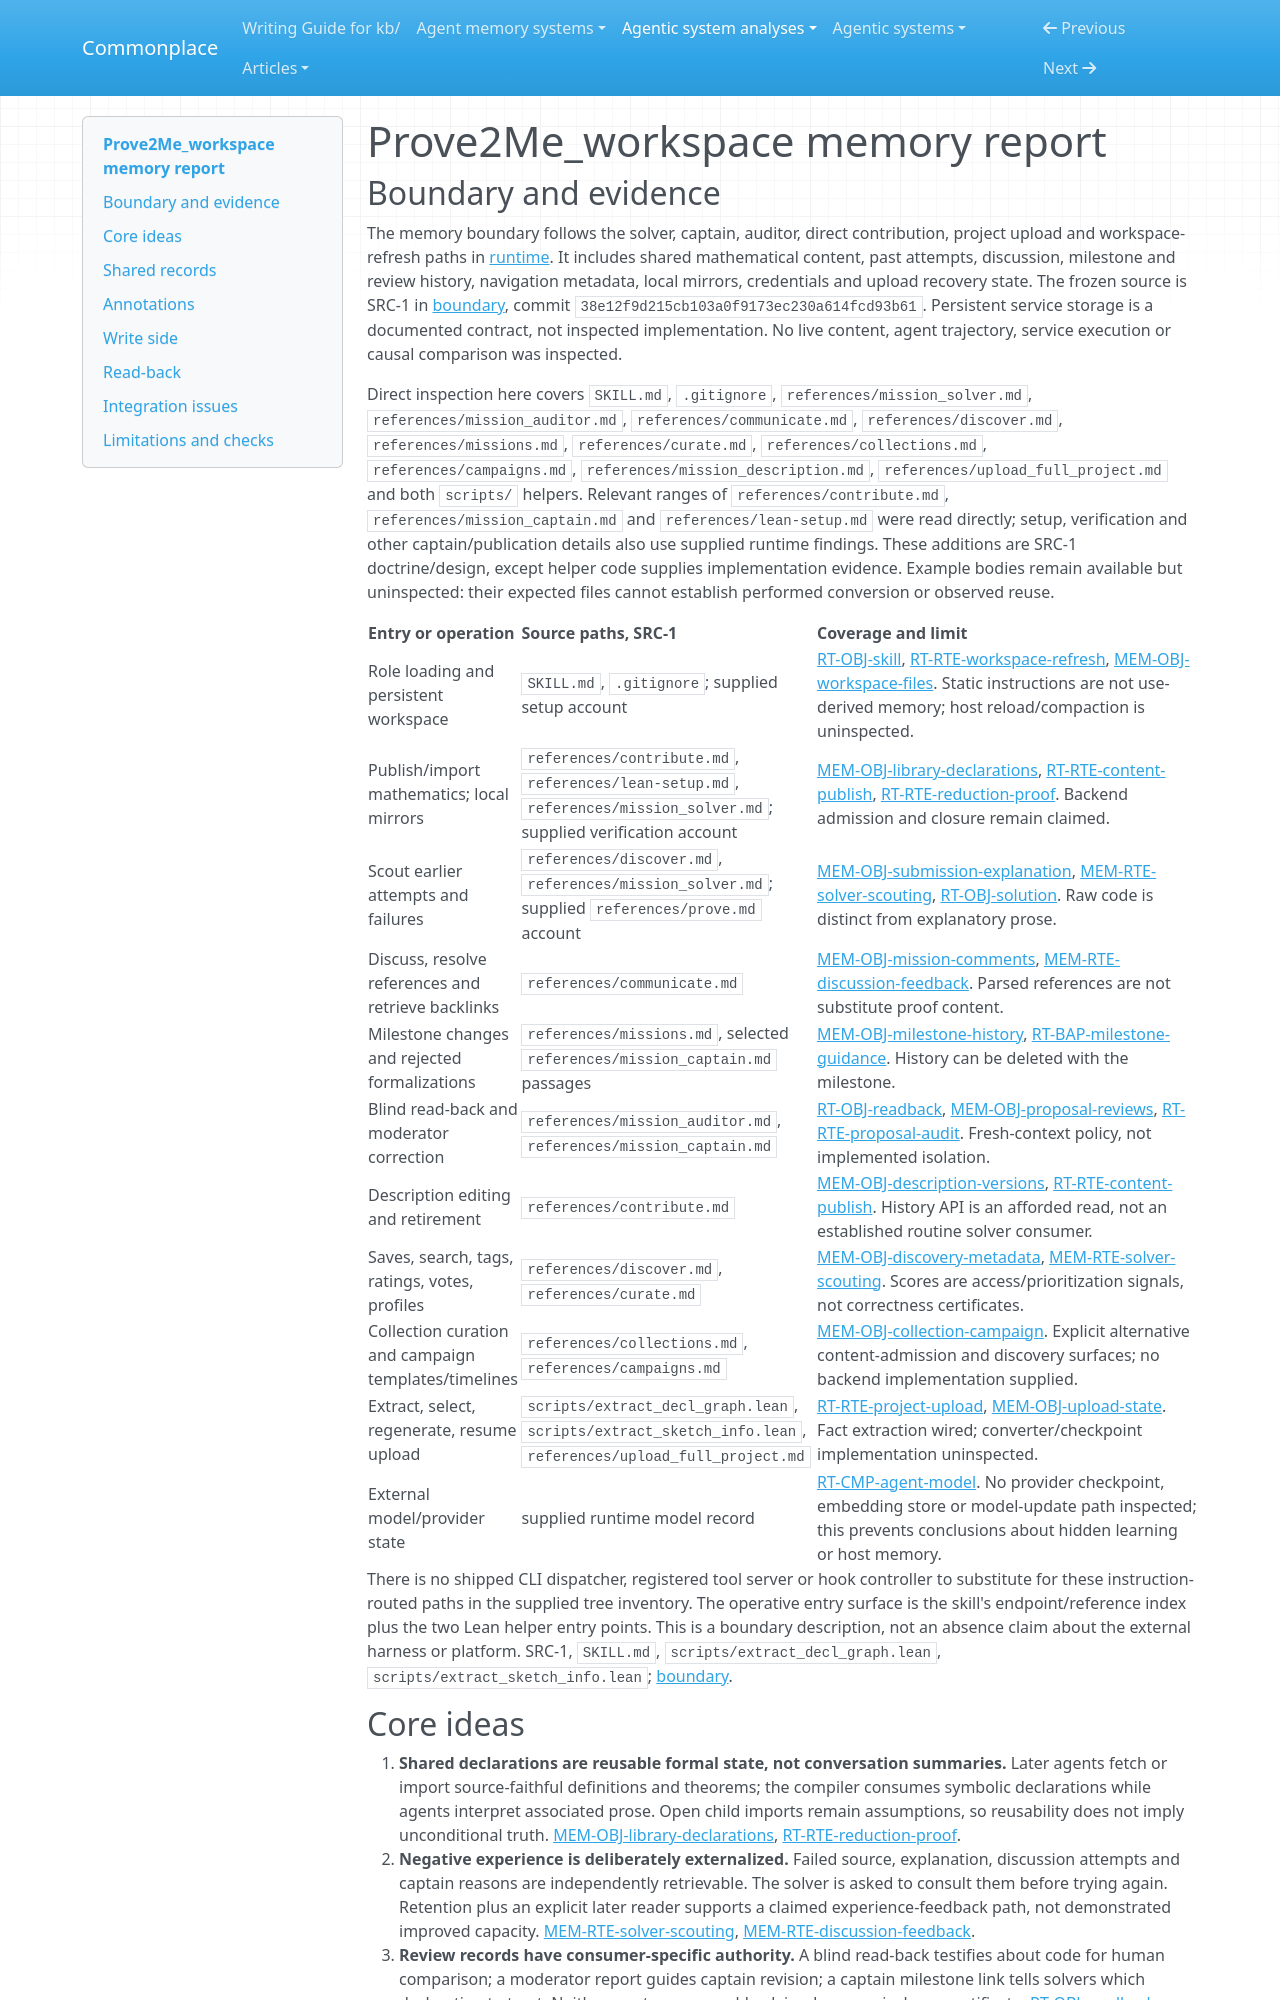

repository: zby/commonplace · page: agentic-system-analyses/retained/prove2me-workspace/memory/index.html · generator: mkdocs

---
type: agentic-system-analyses/types/agentic-system-memory-report.md
description: "Prove2Me_workspace memory: shared mathematical declarations, retained failures and reviews, local mirrors and resumable upload state, without inspected backend persistence."
run-id: AAS-2026-10-14-prove2me-workspace-187ef30582c9-01
source-identity: "https://github.com/prove2me/Prove2Me_workspace"
reviewed-boundary: "38e12f9d215cb103a0f9173ec230a614fcd93b61"
---

# Prove2Me_workspace memory report

## Boundary and evidence

The memory boundary follows the solver, captain, auditor, direct contribution, project upload and workspace-refresh paths in [runtime](runtime.md). It includes shared mathematical content, past attempts, discussion, milestone and review history, navigation metadata, local mirrors, credentials and upload recovery state. The frozen source is SRC-1 in [boundary](boundary.md), commit `38e12f9d215cb103a0f9173ec230a614fcd93b61`. Persistent service storage is a documented contract, not inspected implementation. No live content, agent trajectory, service execution or causal comparison was inspected.

Direct inspection here covers `SKILL.md`, `.gitignore`, `references/mission_solver.md`, `references/mission_auditor.md`, `references/communicate.md`, `references/discover.md`, `references/missions.md`, `references/curate.md`, `references/collections.md`, `references/campaigns.md`, `references/mission_description.md`, `references/upload_full_project.md` and both `scripts/` helpers. Relevant ranges of `references/contribute.md`, `references/mission_captain.md` and `references/lean-setup.md` were read directly; setup, verification and other captain/publication details also use supplied runtime findings. These additions are SRC-1 doctrine/design, except helper code supplies implementation evidence. Example bodies remain available but uninspected: their expected files cannot establish performed conversion or observed reuse.

| Entry or operation | Source paths, SRC-1 | Coverage and limit |
|---|---|---|
| Role loading and persistent workspace | `SKILL.md`, `.gitignore`; supplied setup account | [RT-OBJ-skill](runtime.md#rt-obj-skill), [RT-RTE-workspace-refresh](runtime.md#rt-rte-workspace-refresh), [MEM-OBJ-workspace-files](#mem-obj-workspace-files). Static instructions are not use-derived memory; host reload/compaction is uninspected. |
| Publish/import mathematics; local mirrors | `references/contribute.md`, `references/lean-setup.md`, `references/mission_solver.md`; supplied verification account | [MEM-OBJ-library-declarations](#mem-obj-library-declarations), [RT-RTE-content-publish](runtime.md#rt-rte-content-publish), [RT-RTE-reduction-proof](runtime.md#rt-rte-reduction-proof). Backend admission and closure remain claimed. |
| Scout earlier attempts and failures | `references/discover.md`, `references/mission_solver.md`; supplied `references/prove.md` account | [MEM-OBJ-submission-explanation](#mem-obj-submission-explanation), [MEM-RTE-solver-scouting](#mem-rte-solver-scouting), [RT-OBJ-solution](runtime.md#rt-obj-solution). Raw code is distinct from explanatory prose. |
| Discuss, resolve references and retrieve backlinks | `references/communicate.md` | [MEM-OBJ-mission-comments](#mem-obj-mission-comments), [MEM-RTE-discussion-feedback](#mem-rte-discussion-feedback). Parsed references are not substitute proof content. |
| Milestone changes and rejected formalizations | `references/missions.md`, selected `references/mission_captain.md` passages | [MEM-OBJ-milestone-history](#mem-obj-milestone-history), [RT-BAP-milestone-guidance](runtime.md#rt-bap-milestone-guidance). History can be deleted with the milestone. |
| Blind read-back and moderator correction | `references/mission_auditor.md`, `references/mission_captain.md` | [RT-OBJ-readback](runtime.md#rt-obj-readback), [MEM-OBJ-proposal-reviews](#mem-obj-proposal-reviews), [RT-RTE-proposal-audit](runtime.md#rt-rte-proposal-audit). Fresh-context policy, not implemented isolation. |
| Description editing and retirement | `references/contribute.md` | [MEM-OBJ-description-versions](#mem-obj-description-versions), [RT-RTE-content-publish](runtime.md#rt-rte-content-publish). History API is an afforded read, not an established routine solver consumer. |
| Saves, search, tags, ratings, votes, profiles | `references/discover.md`, `references/curate.md` | [MEM-OBJ-discovery-metadata](#mem-obj-discovery-metadata), [MEM-RTE-solver-scouting](#mem-rte-solver-scouting). Scores are access/prioritization signals, not correctness certificates. |
| Collection curation and campaign templates/timelines | `references/collections.md`, `references/campaigns.md` | [MEM-OBJ-collection-campaign](#mem-obj-collection-campaign). Explicit alternative content-admission and discovery surfaces; no backend implementation supplied. |
| Extract, select, regenerate, resume upload | `scripts/extract_decl_graph.lean`, `scripts/extract_sketch_info.lean`, `references/upload_full_project.md` | [RT-RTE-project-upload](runtime.md#rt-rte-project-upload), [MEM-OBJ-upload-state](#mem-obj-upload-state). Fact extraction wired; converter/checkpoint implementation uninspected. |
| External model/provider state | supplied runtime model record | [RT-CMP-agent-model](runtime.md#rt-cmp-agent-model). No provider checkpoint, embedding store or model-update path inspected; this prevents conclusions about hidden learning or host memory. |

There is no shipped CLI dispatcher, registered tool server or hook controller to substitute for these instruction-routed paths in the supplied tree inventory. The operative entry surface is the skill's endpoint/reference index plus the two Lean helper entry points. This is a boundary description, not an absence claim about the external harness or platform. SRC-1, `SKILL.md`, `scripts/extract_decl_graph.lean`, `scripts/extract_sketch_info.lean`; [boundary](boundary.md).
